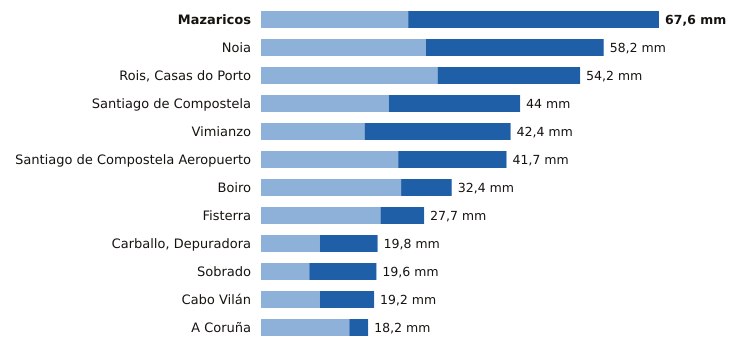

Data behind this chart, as committed beside it:
estacion, provincia, indicativo, mm_6_dias_anteriores, mm_hoy, mm_7_dias, horas_de_hoy
Mazaricos, A Coruña, 1406X, 25.0, 42.6, 67.6, 19
Noia, A Coruña, 1435C, 28.0, 30.2, 58.2, 21
Rois, Casas do Porto, A Coruña, 1476R, 30.0, 24.2, 54.2, 18
Santiago de Compostela, A Coruña, 1475X, 21.7, 22.3, 44.0, 23
Vimianzo, A Coruña, 1399, 17.6, 24.8, 42.4, 20
Santiago de Compostela Aeropuerto, A Coruña, 1428, 23.3, 18.4, 41.7, 23
Boiro, A Coruña, 1442U, 23.8, 8.6, 32.4, 22
Fisterra, A Coruña, 1400, 20.3, 7.4, 27.7, 23
Carballo, Depuradora, A Coruña, 1390X, 10.0, 9.8, 19.8, 21
Sobrado, A Coruña, 1410X, 8.2, 11.4, 19.6, 20
Cabo Vilán, A Coruña, 1393, 10.0, 9.2, 19.2, 23
A Coruña, A Coruña, 1387, 15.0, 3.2, 18.2, 23
